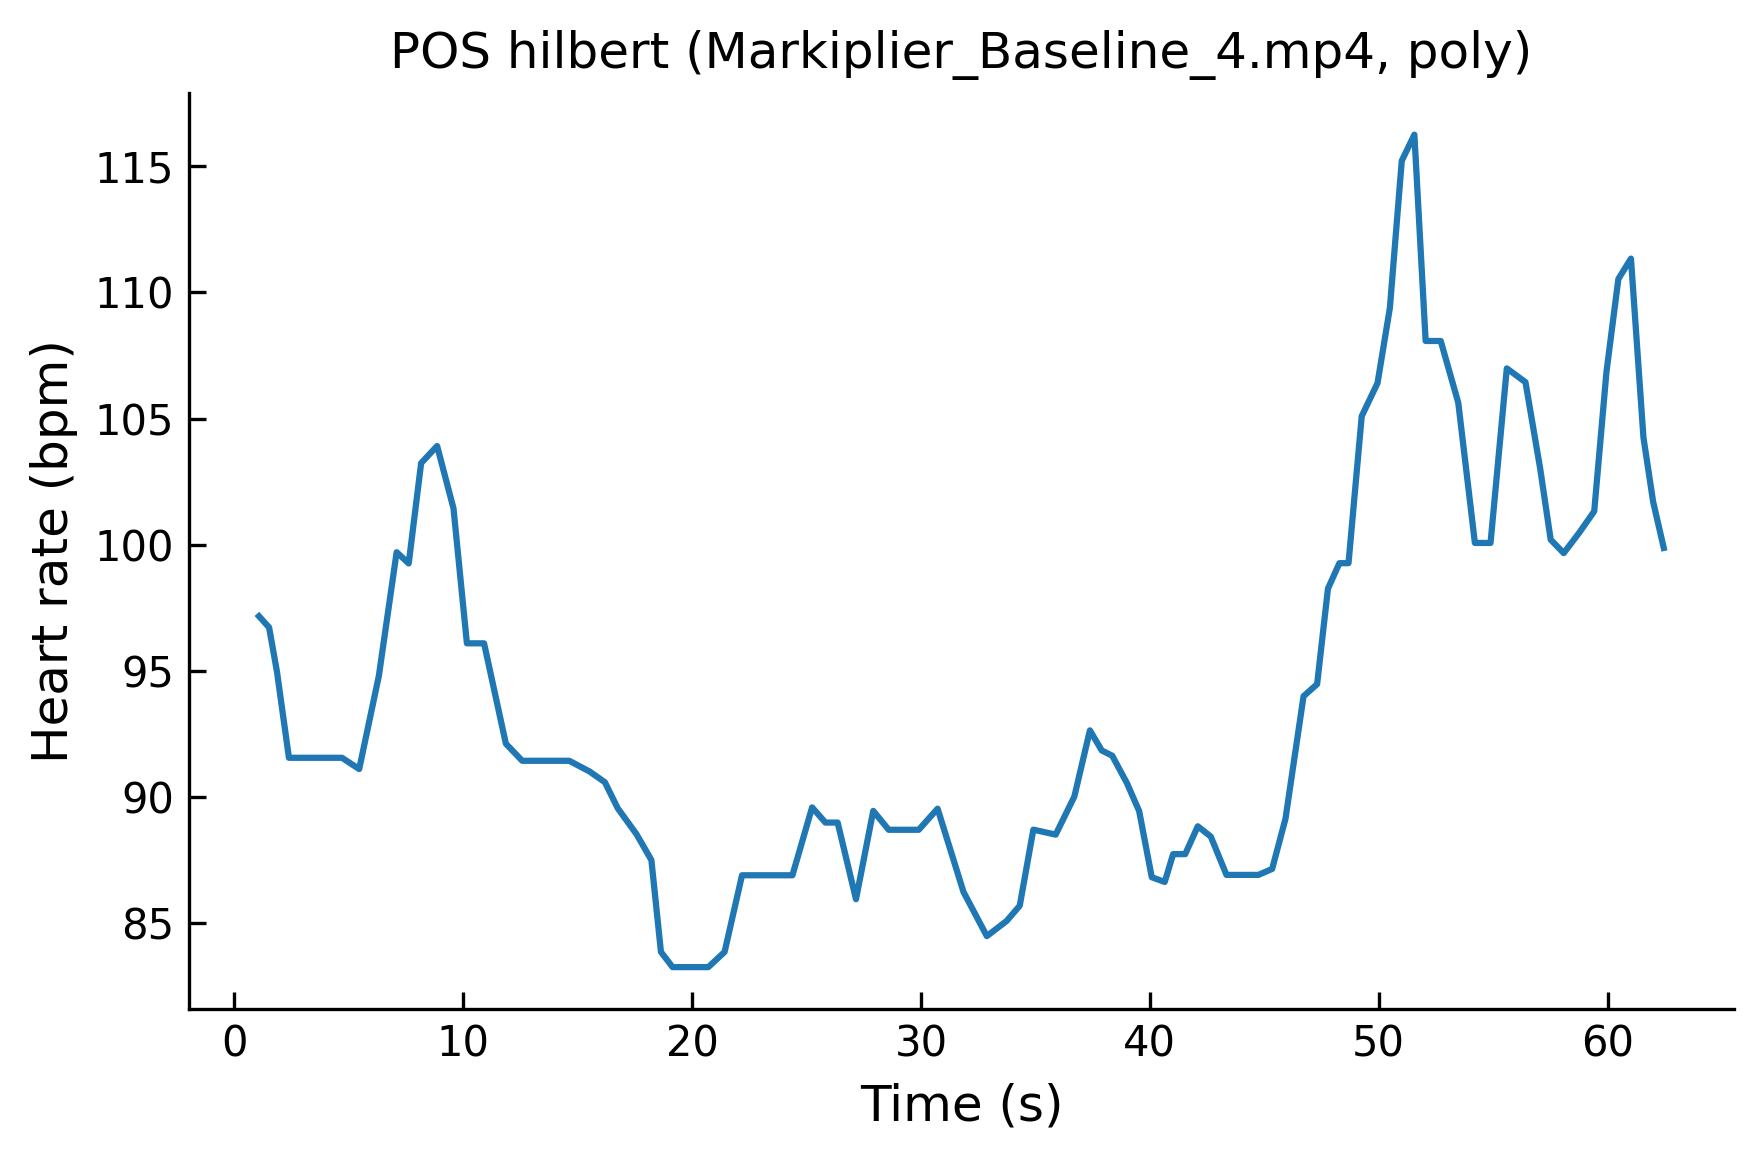

Values plotted in this chart, from the file beside it:
time, hr
1.078, 97.17
1.519, 96.73
1.863, 94.98
2.386, 91.56
3.14, 91.56
3.917, 91.56
4.702, 91.56
5.456, 91.12
6.315, 94.81
7.092, 99.71
7.619, 99.26
8.162, 103.2
8.861, 103.9
9.576, 101.4
10.16, 96.1
10.91, 96.1
11.86, 92.12
12.58, 91.45
13.01, 91.45
13.72, 91.45
14.63, 91.45
15.52, 91.02
16.19, 90.59
16.75, 89.57
17.57, 88.54
18.22, 87.51
18.64, 83.87
19.15, 83.27
19.83, 83.27
20.71, 83.27
21.42, 83.87
22.18, 86.91
23.28, 86.91
24.39, 86.91
25.25, 89.6
25.83, 89
26.36, 89
27.16, 85.96
27.92, 89.46
28.59, 88.71
29.3, 88.71
29.9, 88.71
30.73, 89.55
31.86, 86.25
32.88, 84.5
33.75, 85.1
34.32, 85.7
34.91, 88.72
35.89, 88.52
36.7, 90.03
37.38, 92.65
37.9, 91.86
38.36, 91.65
39, 90.55
39.54, 89.45
40.09, 86.83
40.65, 86.64
41.02, 87.75
41.55, 87.75
42.1, 88.85
... 34 more rows
